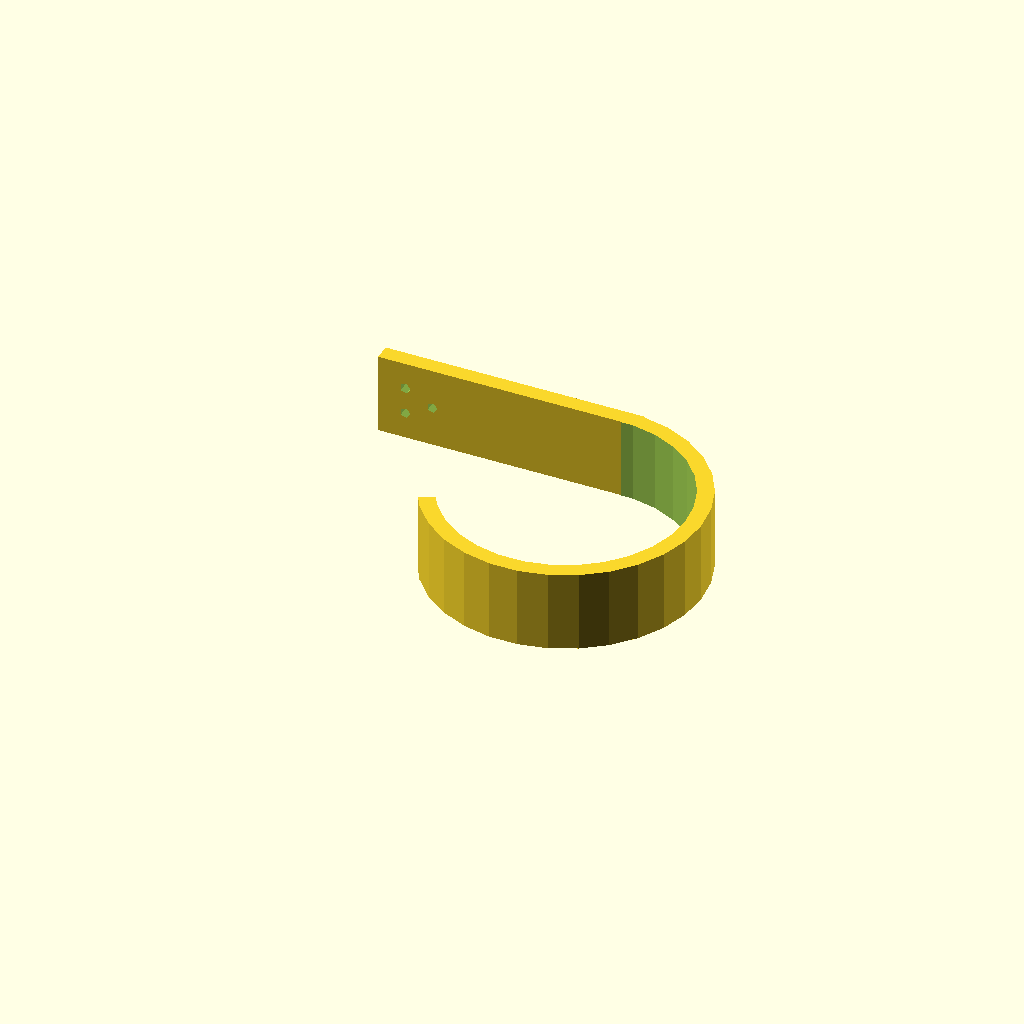
Cell 1: rendered with the file's own defaults.
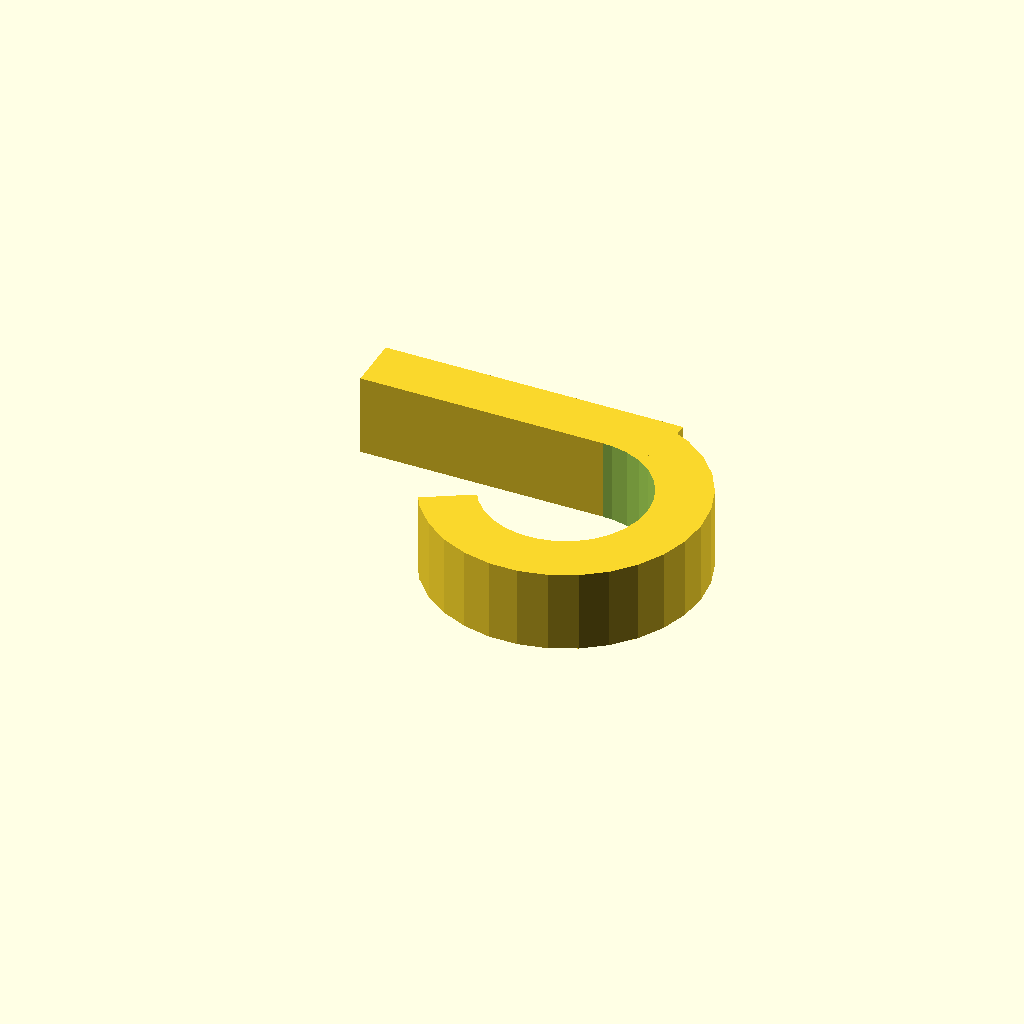
Cell 2: the same model with thickness = 10.
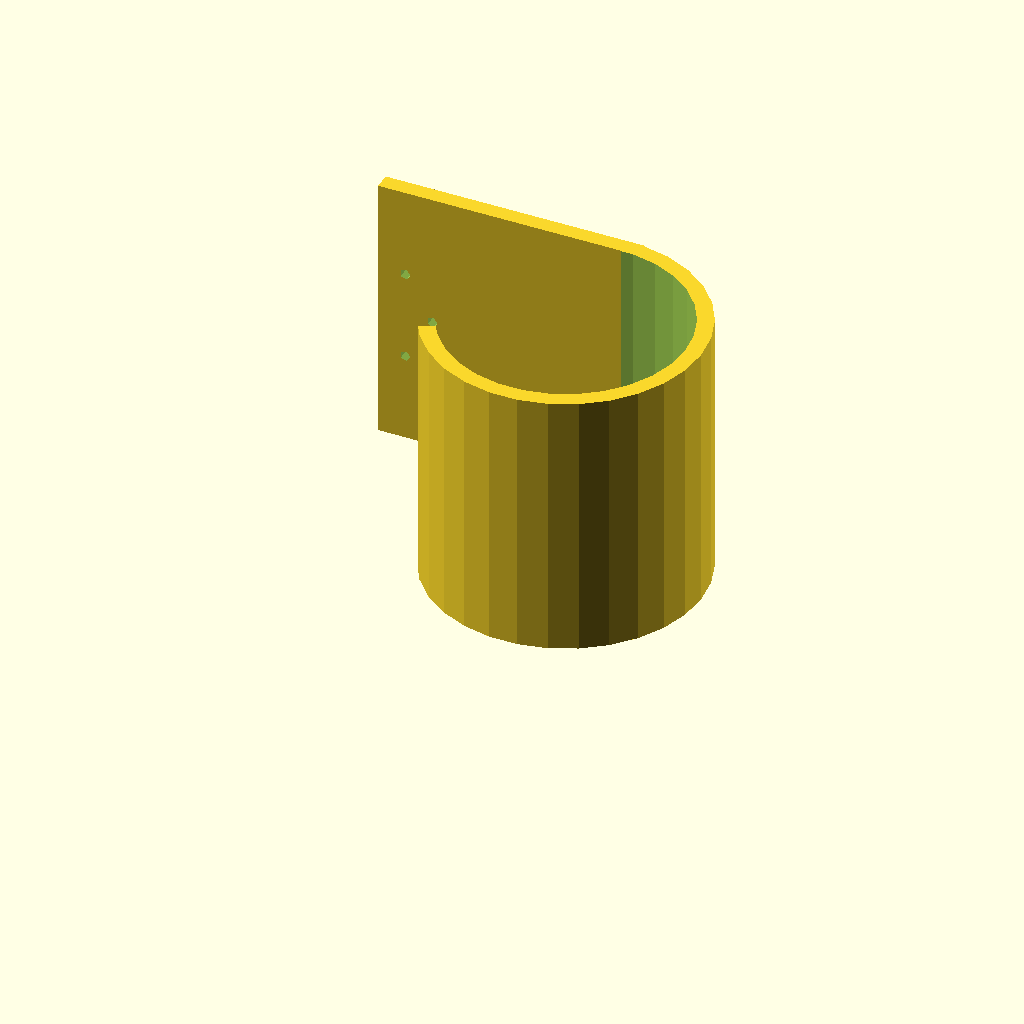
Cell 3: the same model with depth = 50.
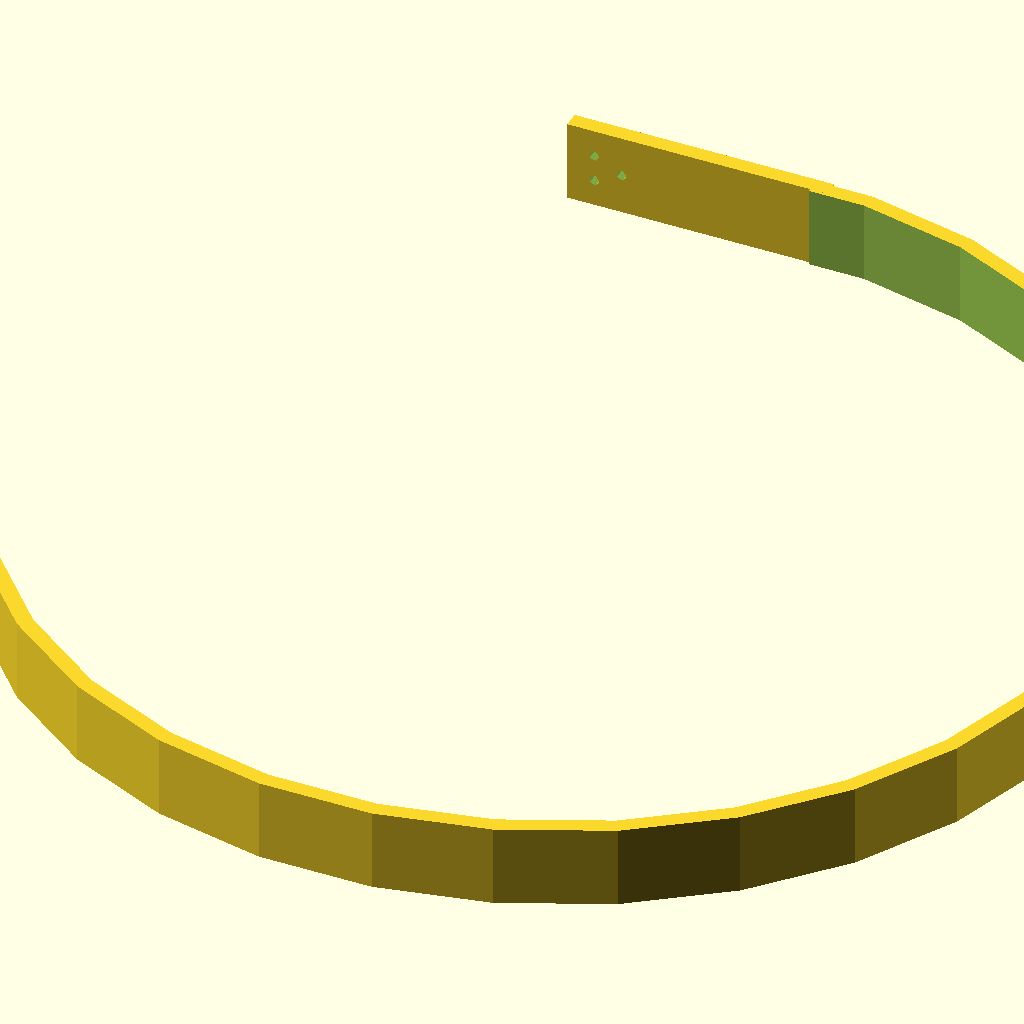
Cell 4: the same model with radius = 100.
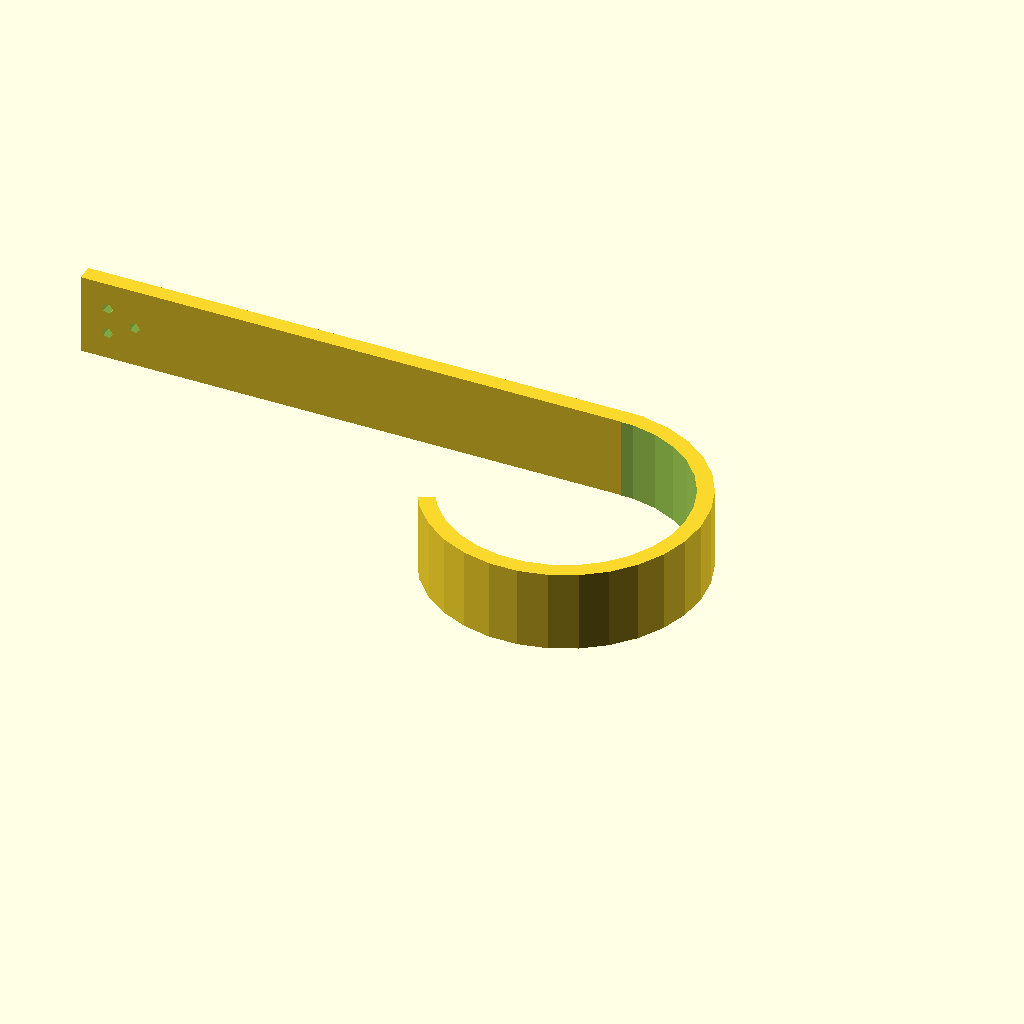
Cell 5: the same model with tabs = 100.
One fixed orthographic camera (rotation 55°, 0°, 25°; colour scheme Cornfield) for every cell.
The OpenSCAD source (inputs/thingiverse/thing-3656993/files/cable_management_hook.scad):
// Hook type: 1 = wall, 2 = desk
part = 1; // [1,2]

// Overall hook thickness
thickness = 3; // [1:10]
// Width of the hook
depth = 15; // [10:50]
// Hook inner radius
radius = 25; // [10:100]
// How long to make the mounting tabs
tabs = 45; // [20:100]

// For a wall hook, the radius of the nail holes
nails = 1; // [0:4]

// For a desk hook, how thick the desk is
height=25; // [10:50]


// The hook itself
difference() {
    cylinder(r=radius,h=depth);
    translate([0,0,-1]) cylinder(r=radius-thickness,h=depth+2);
    translate([-radius,0,-1]) cube([radius,radius+thickness,depth+2]);
    rotate([0,0,30]) translate([-radius,0,-1]) cube([radius,radius+thickness,depth+2]);
}

// Hook's tab
difference() {
    translate([-tabs,radius-thickness,0]) cube([tabs+thickness,thickness,depth]);
    if (part == 1) {
        translate([-tabs + 5, radius + 5, depth/3]) rotate([90,0,0]) cylinder(r=nails,h=10);
        translate([-tabs + 5, radius + 5, depth*2/3]) rotate([90,0,0]) cylinder(r=nails,h=10);
        translate([-tabs + 10, radius + 5, depth/2]) rotate([90,0,0]) cylinder(r=nails,h=10);
    };
}

// Desk clip
if (part == 2) {
    translate([0,radius-thickness,0]) cube([thickness,height+2*thickness,depth]);
    translate([-tabs,radius+height,0]) cube([tabs+thickness,thickness,depth]);
}
Customizer parameters (derived from the source; name, type, default, range or options):
part: number, default 1, options 1, 2
thickness: number, default 3, range 1 to 10
depth: number, default 15, range 10 to 50
radius: number, default 25, range 10 to 100
tabs: number, default 45, range 20 to 100
nails: number, default 1, range 0 to 4
height: number, default 25, range 10 to 50
